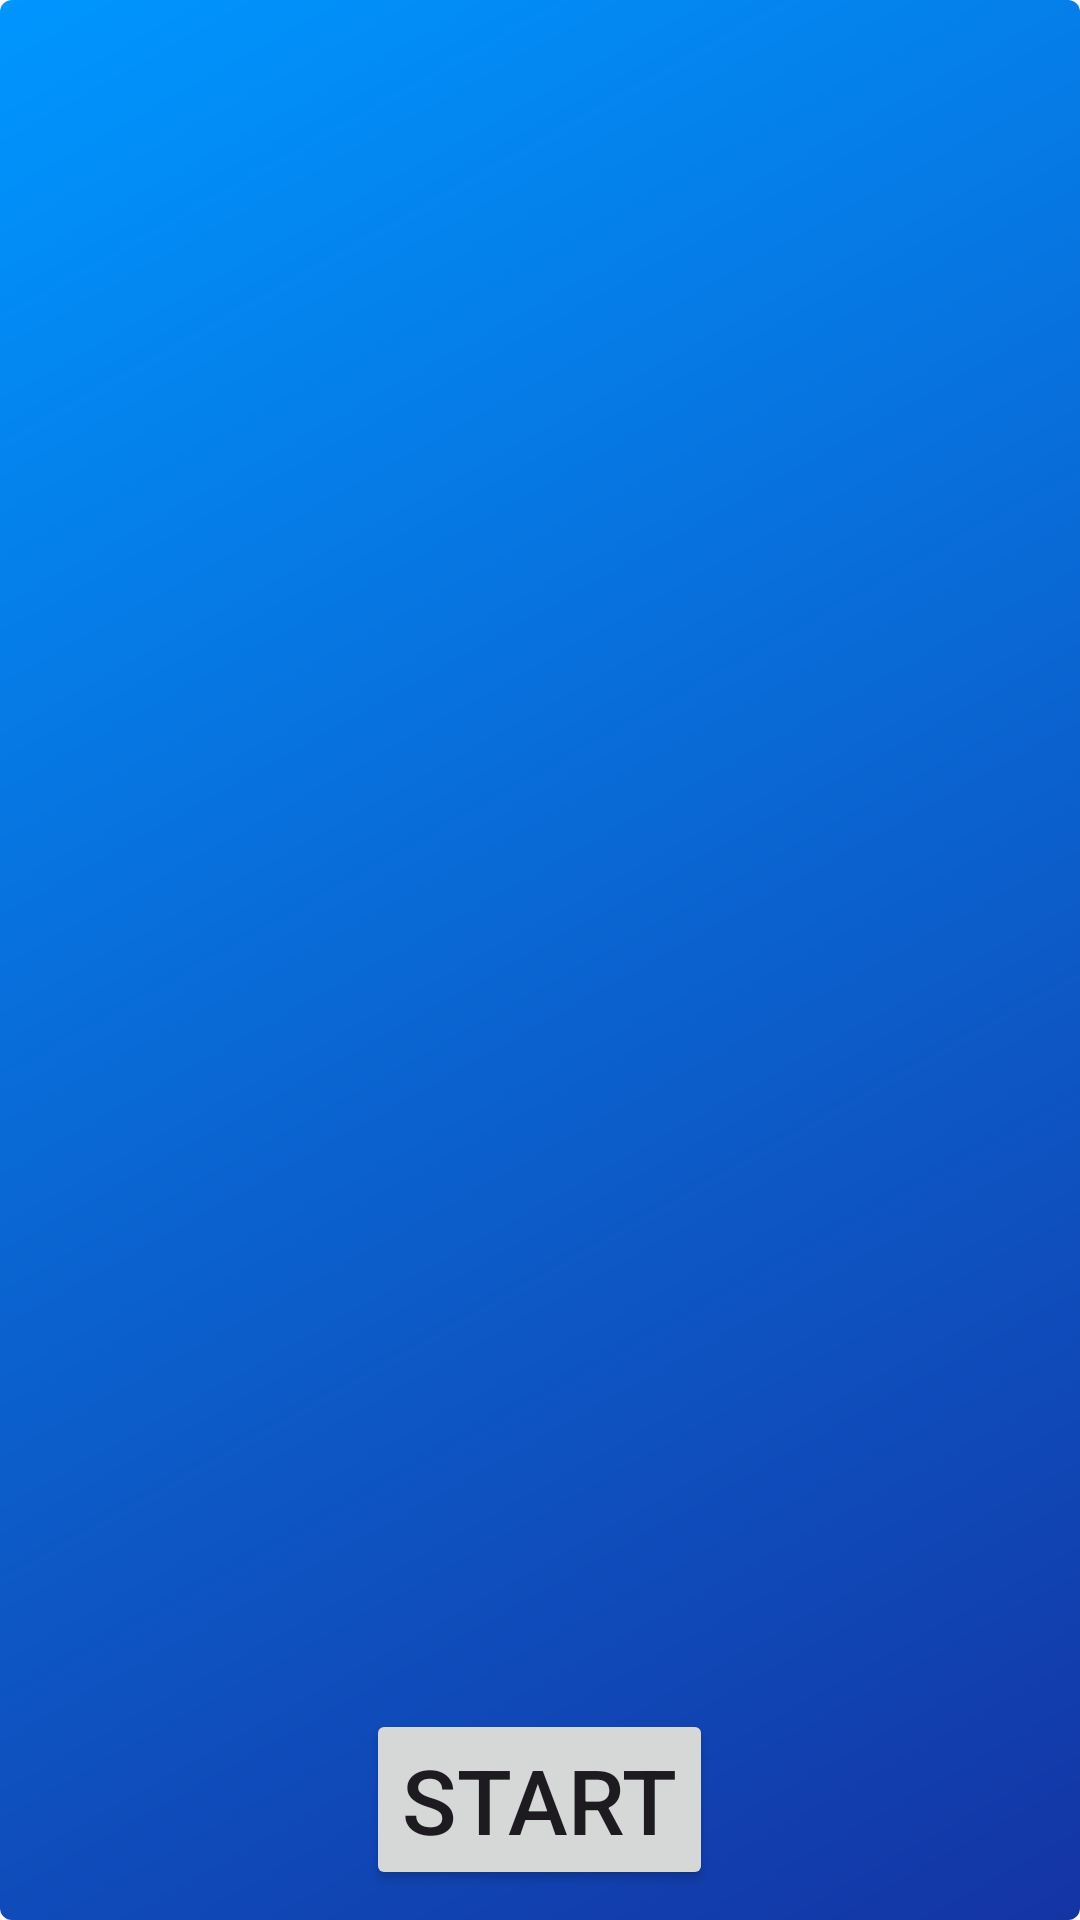

Here is an Android app screen rendered from its layout file. Give the layout XML and the strings, colors and styles it references.
<!-- AndroidManifest.xml: application theme Theme.FitGuard -->
<!-- res/layout/activity_start.xml -->
<?xml version="1.0" encoding="utf-8"?>
<LinearLayout xmlns:android="http://schemas.android.com/apk/res/android"
    xmlns:app="http://schemas.android.com/apk/res-auto"
    xmlns:tools="http://schemas.android.com/tools"
    android:layout_width="match_parent"
    android:layout_height="match_parent"
    android:orientation="vertical"
    android:gravity="bottom"
    android:padding="10dp"
    android:background="@drawable/three_colors"
    tools:context=".StartActivity">



    <Button
        android:id="@+id/startbutton"
        android:layout_width="wrap_content"
        android:layout_height="wrap_content"
        android:text="Start"
        android:textSize="30sp"
        android:layout_gravity="center"

        />




</LinearLayout>
<!-- resources referenced by this layout -->
<resources>
  <!-- drawable three_colors (drawable) -->
  <?xml version="1.0" encoding="utf-8"?>
  <shape xmlns:android="http://schemas.android.com/apk/res/android" android:shape="rectangle">
  
      <gradient
          android:startColor="#1434A4"
          android:endColor="#0096FF"
          android:angle="135"
          />
      <padding android:left="7dp"
          android:top="7dp"
          android:right="7dp"
          android:bottom="7dp" />
      <stroke
          android:width="0dip"
          android:color="#FFFFFF" />
      <corners android:radius= "4dp" />
  
  </shape>
  <style name="Theme.FitGuard" parent="Base.Theme.FitGuard" />
  <style name="Base.Theme.FitGuard" parent="Theme.Material3.DayNight.NoActionBar">
          
          
      </style>
</resources>
